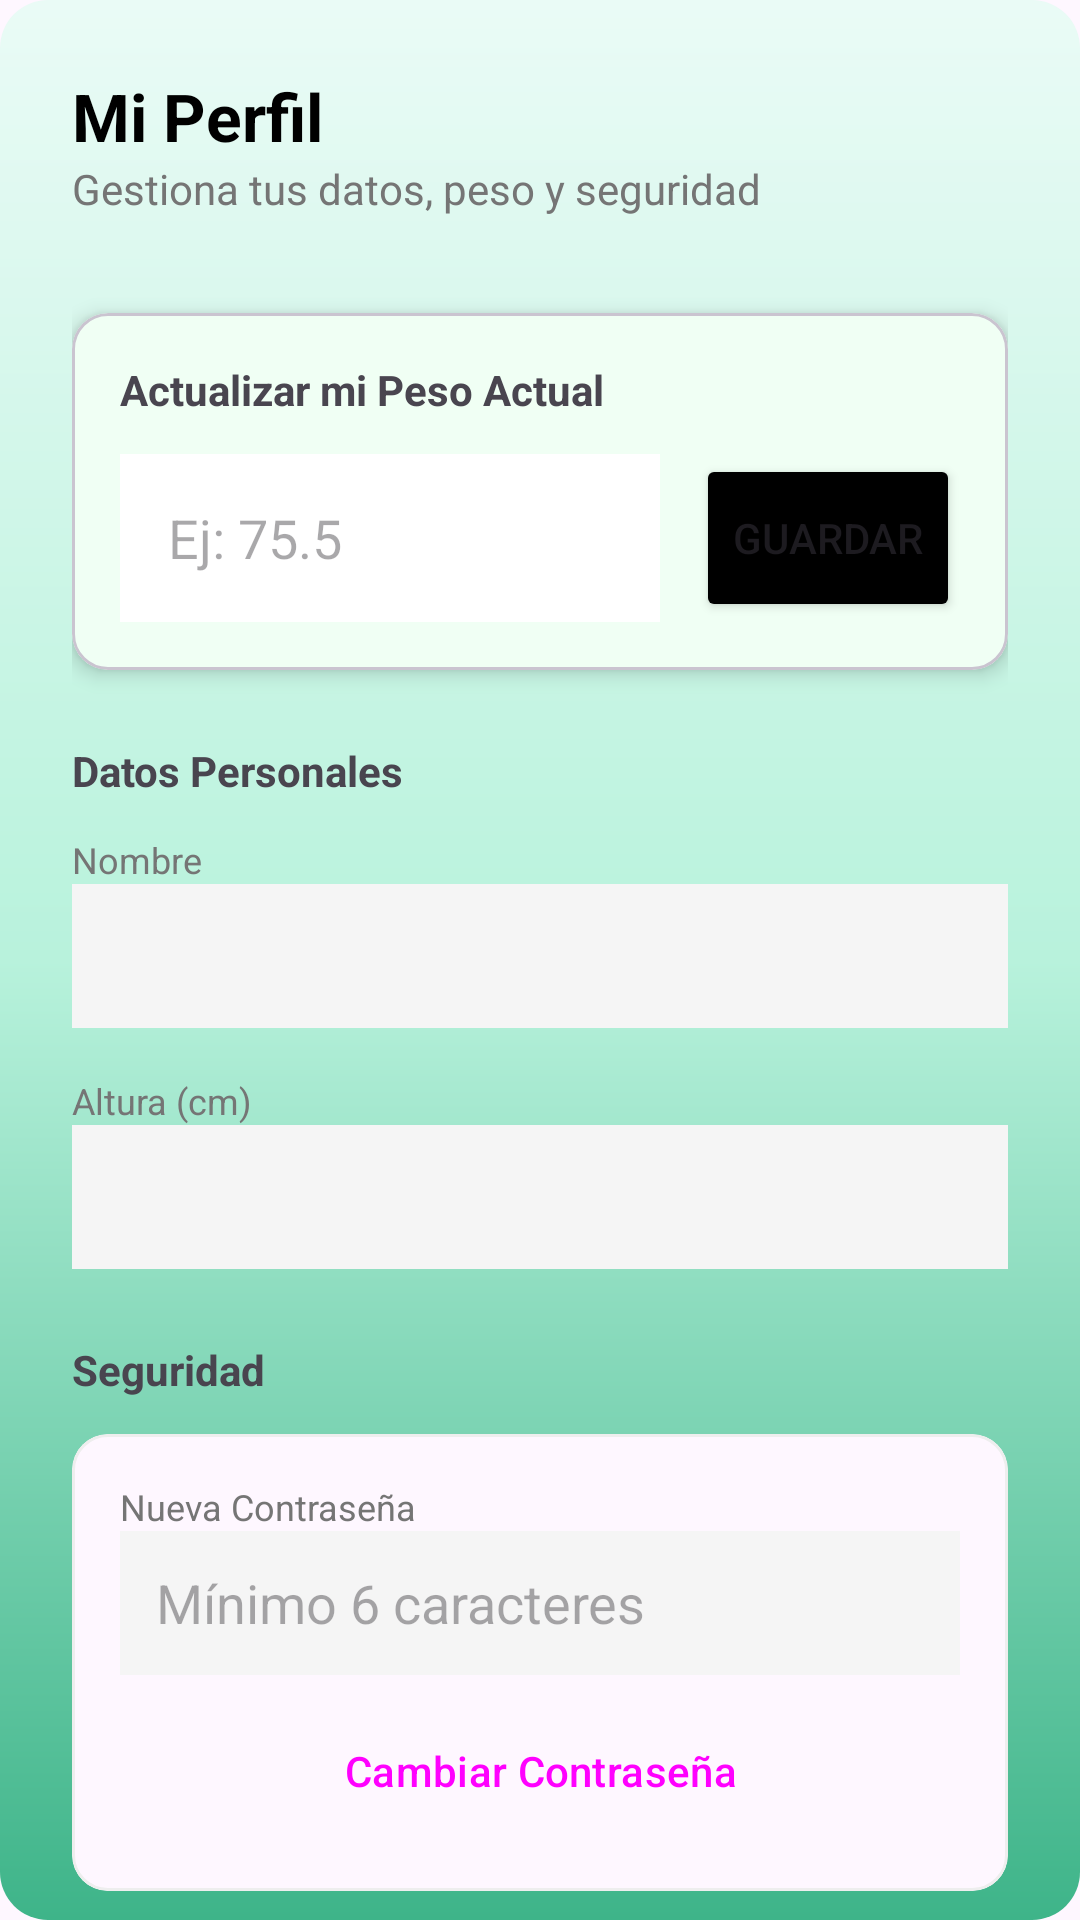

Write the Android layout XML for this screen, with the resource values it uses.
<!-- AndroidManifest.xml: application theme Theme.ControlPeso -->
<!-- res/layout/fragment_edit_profile.xml -->
<?xml version="1.0" encoding="utf-8"?>
<androidx.core.widget.NestedScrollView xmlns:android="http://schemas.android.com/apk/res/android"
    xmlns:app="http://schemas.android.com/apk/res-auto"
    android:layout_width="match_parent"
    android:layout_height="match_parent"
    android:background="@drawable/bg_gradient">

    <LinearLayout
        android:layout_width="match_parent"
        android:layout_height="wrap_content"
        android:orientation="vertical"
        android:padding="24dp">

        <TextView
            android:layout_width="wrap_content"
            android:layout_height="wrap_content"
            android:text="Mi Perfil"
            android:textSize="22sp"
            android:textStyle="bold"
            android:textColor="@color/black" />

        <TextView
            android:layout_width="wrap_content"
            android:layout_height="wrap_content"
            android:text="Gestiona tus datos, peso y seguridad"
            android:textSize="14sp"
            android:textColor="#757575"
            android:layout_marginBottom="32dp" />

        
        <com.google.android.material.card.MaterialCardView
            android:layout_width="match_parent"
            android:layout_height="wrap_content"
            app:cardCornerRadius="12dp"
            app:cardElevation="4dp"
            app:cardBackgroundColor="#F0FFF4"
            android:layout_marginBottom="24dp">
            <LinearLayout
                android:layout_width="match_parent"
                android:layout_height="wrap_content"
                android:orientation="vertical"
                android:padding="16dp">
                <TextView android:layout_width="wrap_content" android:layout_height="wrap_content" android:text="Actualizar mi Peso Actual" android:textStyle="bold" />
                <LinearLayout
                    android:layout_width="match_parent"
                    android:layout_height="wrap_content"
                    android:orientation="horizontal"
                    android:gravity="center_vertical"
                    android:layout_marginTop="12dp">
                    <EditText
                        android:id="@+id/etEditPeso"
                        android:layout_width="0dp"
                        android:layout_height="56dp"
                        android:layout_weight="1"
                        android:background="#FFFFFF"
                        android:hint="Ej: 75.5"
                        android:paddingHorizontal="16dp"
                        android:inputType="numberDecimal"
                        android:layout_marginEnd="12dp" />
                    <Button
                        android:id="@+id/btnGuardarPeso"
                        android:layout_width="wrap_content"
                        android:layout_height="56dp"
                        android:text="Guardar"
                        android:backgroundTint="@color/black" />
                </LinearLayout>
            </LinearLayout>
        </com.google.android.material.card.MaterialCardView>

        
        <TextView android:layout_width="wrap_content" android:layout_height="wrap_content" android:text="Datos Personales" android:textStyle="bold" android:layout_marginBottom="12dp" />

        <TextView android:layout_width="wrap_content" android:layout_height="wrap_content" android:text="Nombre" android:textSize="12sp" android:textColor="#757575" />
        <EditText
            android:id="@+id/etEditNombre"
            android:layout_width="match_parent"
            android:layout_height="48dp"
            android:background="#F5F5F5"
            android:paddingHorizontal="12dp"
            android:layout_marginBottom="16dp"
            android:focusable="false"
            android:clickable="false" />

        <TextView android:layout_width="wrap_content" android:layout_height="wrap_content" android:text="Altura (cm)" android:textSize="12sp" android:textColor="#757575" />
        <EditText
            android:id="@+id/etEditAltura"
            android:layout_width="match_parent"
            android:layout_height="48dp"
            android:background="#F5F5F5"
            android:paddingHorizontal="12dp"
            android:layout_marginBottom="24dp"
            android:focusable="false"
            android:clickable="false" />

        
        <TextView android:layout_width="wrap_content" android:layout_height="wrap_content" android:text="Seguridad" android:textStyle="bold" android:layout_marginBottom="12dp" />
        <com.google.android.material.card.MaterialCardView
            android:layout_width="match_parent"
            android:layout_height="wrap_content"
            app:cardCornerRadius="12dp"
            app:cardElevation="0dp"
            app:strokeWidth="1dp"
            app:strokeColor="#EEEEEE"
            android:layout_marginBottom="24dp">
            <LinearLayout
                android:layout_width="match_parent"
                android:layout_height="wrap_content"
                android:orientation="vertical"
                android:padding="16dp">
                <TextView android:layout_width="wrap_content" android:layout_height="wrap_content" android:text="Nueva Contraseña" android:textSize="12sp" android:textColor="#757575" />
                <EditText
                    android:id="@+id/etEditNewPassword"
                    android:layout_width="match_parent"
                    android:layout_height="48dp"
                    android:background="#F5F5F5"
                    android:paddingHorizontal="12dp"
                    android:hint="Mínimo 6 caracteres"
                    android:inputType="textPassword" />
                <Button
                    android:id="@+id/btnActualizarPass"
                    android:layout_width="match_parent"
                    android:layout_height="wrap_content"
                    android:text="Cambiar Contraseña"
                    style="@style/Widget.Material3.Button.TextButton"
                    android:layout_marginTop="8dp" />
            </LinearLayout>
        </com.google.android.material.card.MaterialCardView>

        <Button
            android:id="@+id/btnCerrarEdit"
            android:layout_width="match_parent"
            android:layout_height="56dp"
            android:text="Volver al Inicio"
            style="@style/Widget.Material3.Button.OutlinedButton"
            android:layout_marginBottom="24dp" />

    </LinearLayout>
</androidx.core.widget.NestedScrollView>
<!-- resources referenced by this layout -->
<resources>
  <color name="black">#FF000000</color>
  <!-- drawable bg_gradient (drawable) -->
  <shape xmlns:android="http://schemas.android.com/apk/res/android">
      <gradient
          android:startColor="#EAFBF6"
          android:centerColor="#B8F2DC"
          android:endColor="#3EB489"
          android:angle="270"/>
      <corners android:radius="16dp"/>
  </shape>
  <style name="Theme.ControlPeso" parent="Base.Theme.ControlPeso" />
  <style name="Base.Theme.ControlPeso" parent="Theme.Material3.DayNight.NoActionBar">
          
          
      </style>
</resources>
